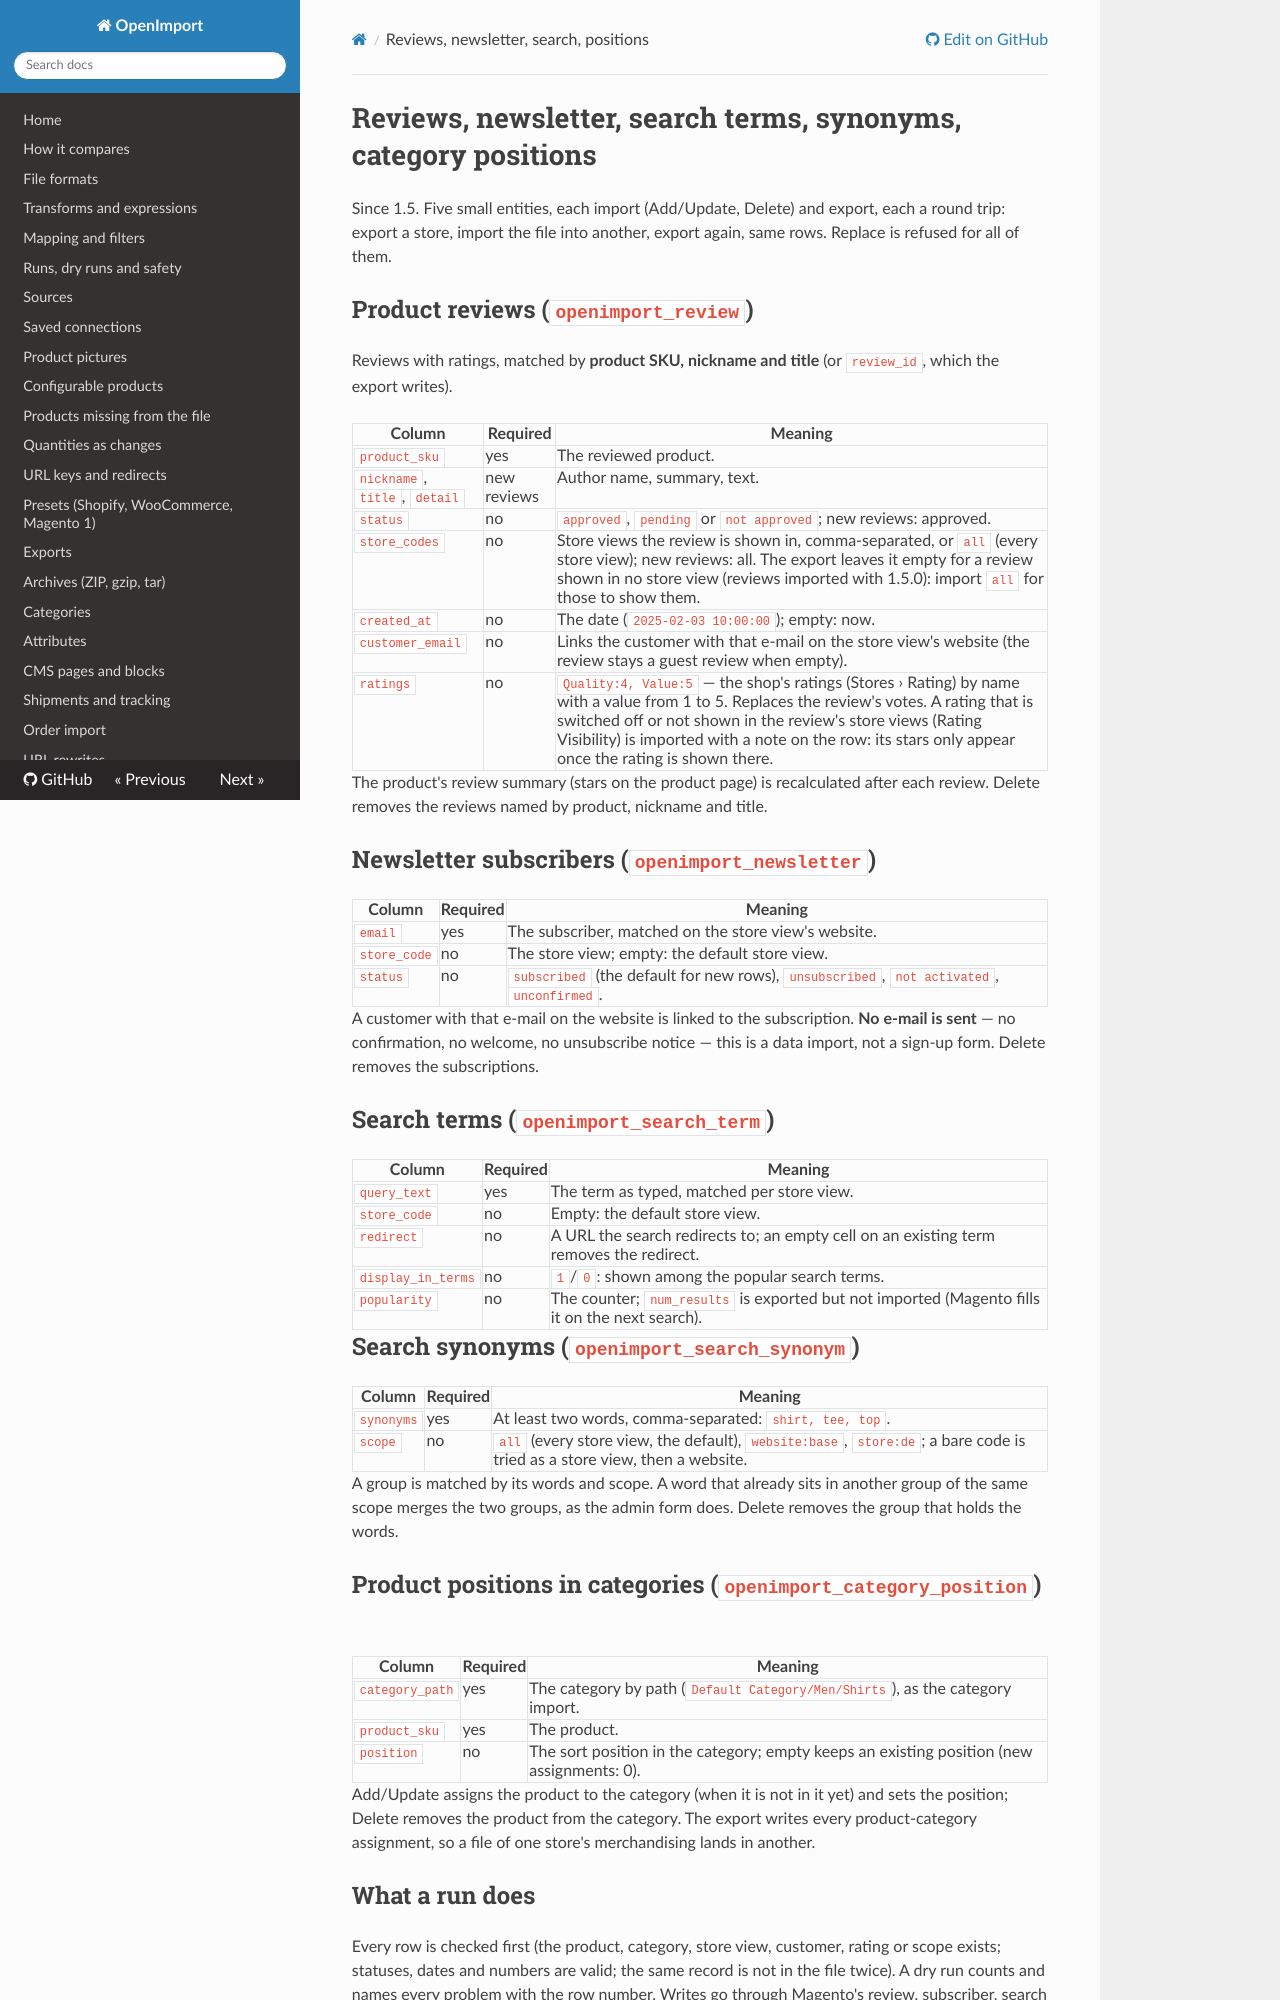

repository: iranimij/openimport · page: small-entities/index.html · generator: mkdocs

# Reviews, newsletter, search terms, synonyms, category positions

Since 1.5. Five small entities, each import (Add/Update, Delete) and export, each a round trip: export a store,
import the file into another, export again, same rows. Replace is refused for all of them.

## Product reviews (`openimport_review`)

Reviews with ratings, matched by **product SKU, nickname and title** (or `review_id`, which the export writes).

| Column | Required | Meaning |
|---|---|---|
| `product_sku` | yes | The reviewed product. |
| `nickname`, `title`, `detail` | new reviews | Author name, summary, text. |
| `status` | no | `approved`, `pending` or `not approved`; new reviews: approved. |
| `store_codes` | no | Store views the review is shown in, comma-separated, or `all` (every store view); new reviews: all. The export leaves it empty for a review shown in no store view (reviews imported with 1.5.0): import `all` for those to show them. |
| `created_at` | no | The date (`2025-02-03 10:00:00`); empty: now. |
| `customer_email` | no | Links the customer with that e-mail on the store view's website (the review stays a guest review when empty). |
| `ratings` | no | `Quality:4, Value:5` — the shop's ratings (Stores › Rating) by name with a value from 1 to 5. Replaces the review's votes. A rating that is switched off or not shown in the review's store views (Rating Visibility) is imported with a note on the row: its stars only appear once the rating is shown there. |

The product's review summary (stars on the product page) is recalculated after each review. Delete removes the
reviews named by product, nickname and title.

## Newsletter subscribers (`openimport_newsletter`)

| Column | Required | Meaning |
|---|---|---|
| `email` | yes | The subscriber, matched on the store view's website. |
| `store_code` | no | The store view; empty: the default store view. |
| `status` | no | `subscribed` (the default for new rows), `unsubscribed`, `not activated`, `unconfirmed`. |

A customer with that e-mail on the website is linked to the subscription. **No e-mail is sent** — no
confirmation, no welcome, no unsubscribe notice — this is a data import, not a sign-up form. Delete removes the
subscriptions.

## Search terms (`openimport_search_term`)

| Column | Required | Meaning |
|---|---|---|
| `query_text` | yes | The term as typed, matched per store view. |
| `store_code` | no | Empty: the default store view. |
| `redirect` | no | A URL the search redirects to; an empty cell on an existing term removes the redirect. |
| `display_in_terms` | no | `1`/`0`: shown among the popular search terms. |
| `popularity` | no | The counter; `num_results` is exported but not imported (Magento fills it on the next search). |

## Search synonyms (`openimport_search_synonym`)

| Column | Required | Meaning |
|---|---|---|
| `synonyms` | yes | At least two words, comma-separated: `shirt, tee, top`. |
| `scope` | no | `all` (every store view, the default), `website:base`, `store:de`; a bare code is tried as a store view, then a website. |

A group is matched by its words and scope. A word that already sits in another group of the same scope merges
the two groups, as the admin form does. Delete removes the group that holds the words.

## Product positions in categories (`openimport_category_position`)

| Column | Required | Meaning |
|---|---|---|
| `category_path` | yes | The category by path (`Default Category/Men/Shirts`), as the category import. |
| `product_sku` | yes | The product. |
| `position` | no | The sort position in the category; empty keeps an existing position (new assignments: 0). |

Add/Update assigns the product to the category (when it is not in it yet) and sets the position; Delete removes
the product from the category. The export writes every product-category assignment, so a file of one store's
merchandising lands in another.
